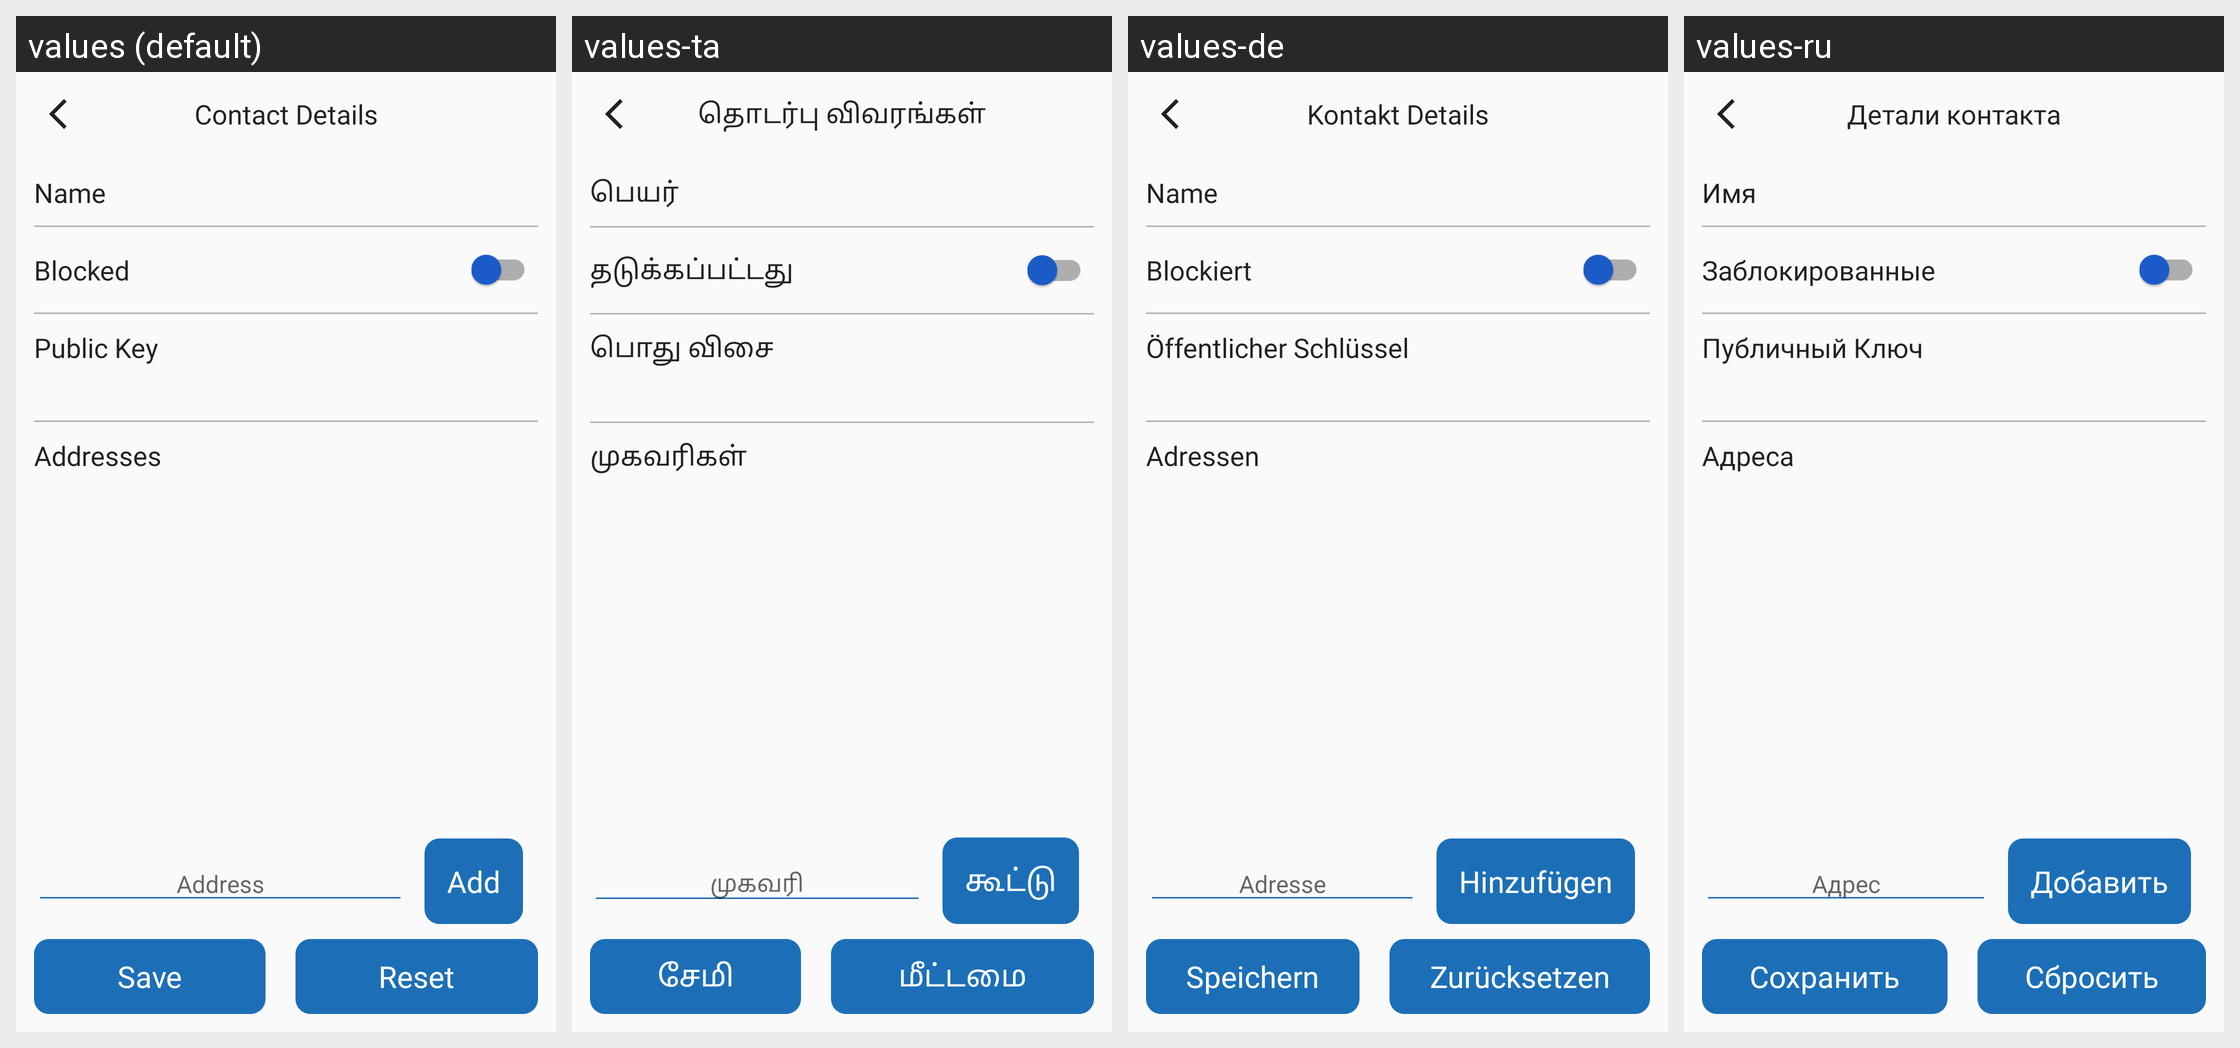

Strings drawn on this Android screen and how each of the app's shown locales translates them:
Android screen res/layout/activity_contact_details.xml rendered under 4 locales, left to right: values (default), values-ta, values-de, values-ru. Device: Nexus 5 (rendered at 1080×1920; each locale shown at half size, 540×960, under a caption strip naming it); theme AppTheme.SkyBlue.
Other locales in the repository, not shown: values-ar, values-ca, values-cn, values-en, values-es, values-fa, values-fr, values-he, values-in, values-iw, values-ja, values-nb-rNO, values-oc, values-pl, values-pt, values-pt-rBR, values-tr, values-uk, values-zh, values-zh-rTW.
Strings drawn on this screen, with the default value and each locale's value (text and hints the layout hard-codes, and strings that could not be matched under every locale, appear in the picture but are not listed):

title_contact_details
  values: Contact Details
  values-ta: தொடர்பு விவரங்கள்
  values-de: Kontakt Details
  values-ru: Детали контакта

contact_name
  values: Name
  values-ta: பெயர்
  values-de: Name
  values-ru: Имя

contact_blocked
  values: Blocked
  values-ta: தடுக்கப்பட்டது
  values-de: Blockiert
  values-ru: Заблокированные

contact_public_key
  values: Public Key
  values-ta: பொது விசை
  values-de: Öffentlicher Schlüssel
  values-ru: Публичный Ключ

contact_address_list
  values: Addresses
  values-ta: முகவரிகள்
  values-de: Adressen
  values-ru: Адреса

contact_address_input
  values: Address
  values-ta: முகவரி
  values-de: Adresse
  values-ru: Адрес

button_add
  values: Add
  values-ta: கூட்டு
  values-de: Hinzufügen
  values-ru: Добавить

button_save
  values: Save
  values-ta: சேமி
  values-de: Speichern
  values-ru: Сохранить

button_reset
  values: Reset
  values-ta: மீட்டமை
  values-de: Zurücksetzen
  values-ru: Сбросить
